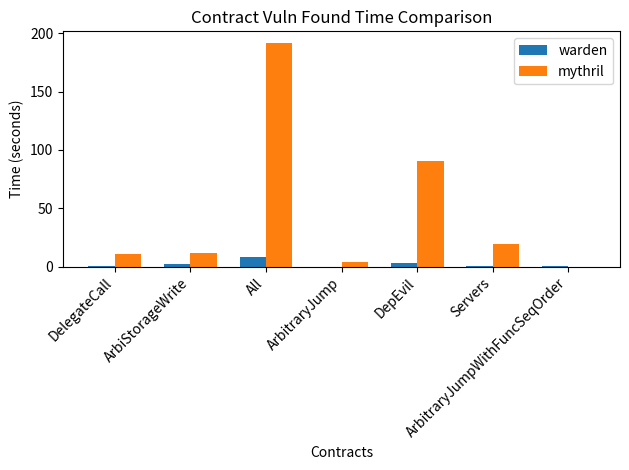

Write Python code to recreate this figure.
import matplotlib.pyplot as plt
import numpy as np

# names = ['DelegateCall', 'ArbiStorageWrite', 'All', 'ArbitraryJump', 'DepEvil', "Servers", "ArbitraryJumpWithFuncSeqOrder", "SelfDestruct"]
# warden = [0.26, 2.30, 8.69, 0.12, 3.12, 0.37, 0.37] 
# mythril = [10.75, 12.13, 191.93, 4.50, 90.14, 19.45, 0]

# name, warden, mythril
datas = [
    ('DelegateCall', 0.26, 10.75),
    ('ArbiStorageWrite', 2.3, 12.13),
    ('All', 8.69, 191.93),
    ('ArbitraryJump', 0.12, 4.5),
    ('DepEvil', 3.12, 90.14),
    ('Servers', 0.37, 19.45),
    ('ArbitraryJumpWithFuncSeqOrder', 0.37, 0),
]

names   = [data[0] for data in datas]
warden  = [data[1] for data in datas]
mythril = [data[2] for data in datas]

# 设置图表大小
plt.figure(figsize=(18, 9))

# 设置每个任务的位置
x = np.arange(len(names))

# 设置每个小 bar 的宽度
bar_width = 0.35

# 创建图表和子图
fig, ax = plt.subplots()

# 绘制工具 A 的小 bar
rects1 = ax.bar(x - bar_width/2, warden, bar_width, label='warden')

# 绘制工具 B 的小 bar
rects2 = ax.bar(x + bar_width/2, mythril, bar_width, label='mythril')

# 添加标题和标签
ax.set_title('Contract Vuln Found Time Comparison')
ax.set_xlabel('Contracts')
ax.set_ylabel('Time (seconds)')

# 添加 x 轴刻度
# 添加 x 轴刻度，并设置旋转角度为 45 度
ax.set_xticks(x)
ax.set_xticklabels(names, rotation=45, ha='right')

# 添加图例
ax.legend()

# 自动调整布局
fig.tight_layout()

# 展示图表
plt.show()